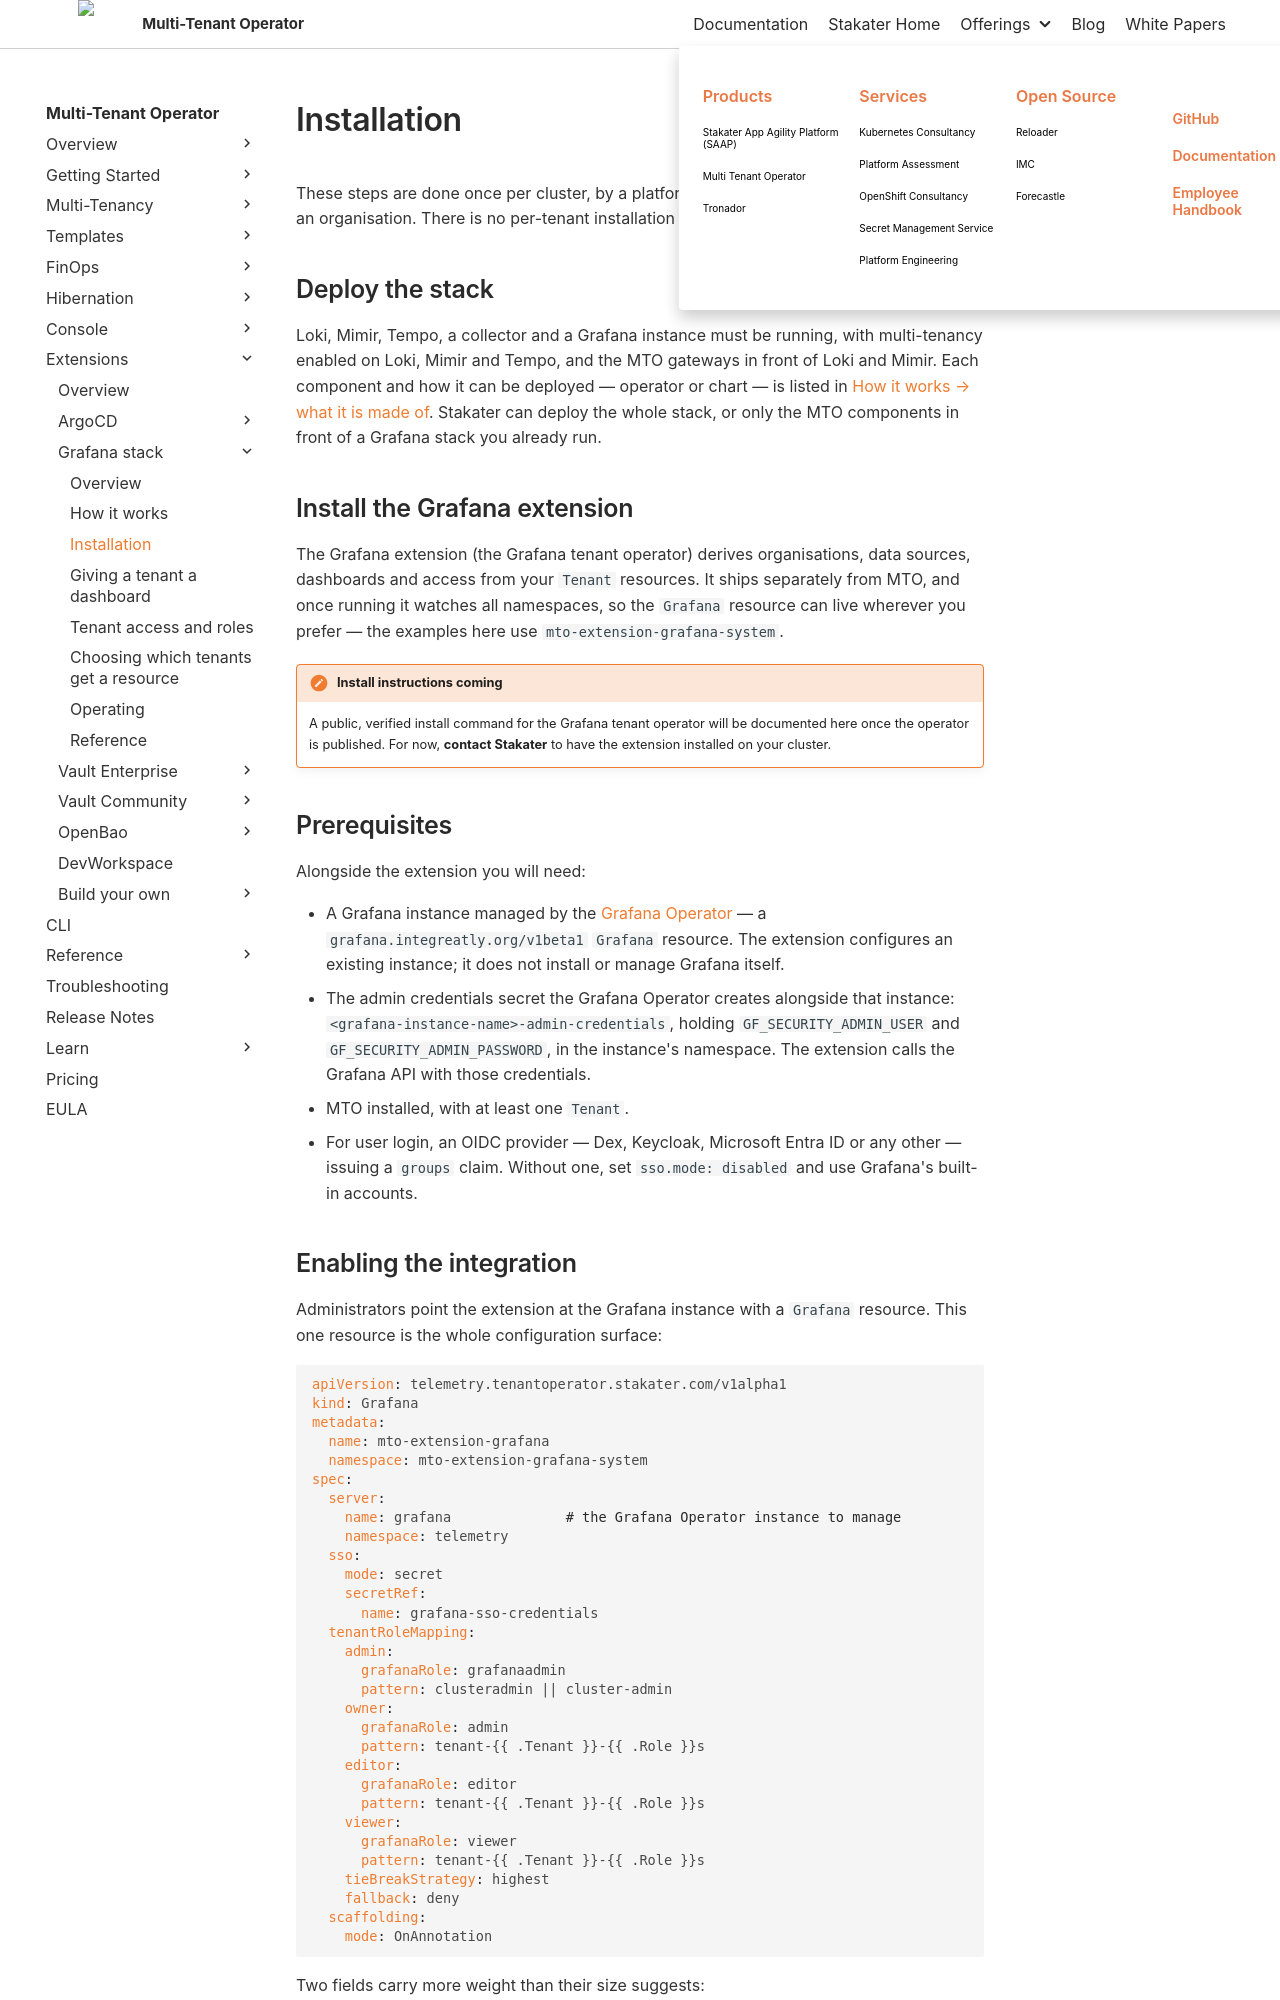

repository: stakater/mto-docs · page: 1.11/extensions/grafana-stack/installation.html · generator: mkdocs

# Installation

These steps are done once per cluster, by a platform administrator, before any tenant gets an organisation. There is no per-tenant installation step.

## Deploy the stack

Loki, Mimir, Tempo, a collector and a Grafana instance must be running, with multi-tenancy enabled on Loki, Mimir and Tempo, and the MTO gateways in front of Loki and Mimir. Each component and how it can be deployed — operator or chart — is listed in [How it works → what it is made of](how-it-works.md#what-it-is-made-of). Stakater can deploy the whole stack, or only the MTO components in front of a Grafana stack you already run.

## Install the Grafana extension

The Grafana extension (the Grafana tenant operator) derives organisations, data sources, dashboards and access from your `Tenant` resources. It ships separately from MTO, and once running it watches all namespaces, so the `Grafana` resource can live wherever you prefer — the examples here use `mto-extension-grafana-system`.

!!! note "Install instructions coming"
    A public, verified install command for the Grafana tenant operator will be documented here once the operator is published. For now, **contact Stakater** to have the extension installed on your cluster.

## Prerequisites

Alongside the extension you will need:

- A Grafana instance managed by the [Grafana Operator](https://grafana.github.io/grafana-operator/docs/) — a `grafana.integreatly.org/v1beta1` `Grafana` resource. The extension configures an existing instance; it does not install or manage Grafana itself.
- The admin credentials secret the Grafana Operator creates alongside that instance: `<grafana-instance-name>-admin-credentials`, holding `GF_SECURITY_ADMIN_USER` and `GF_SECURITY_ADMIN_PASSWORD`, in the instance's namespace. The extension calls the Grafana API with those credentials.
- MTO installed, with at least one `Tenant`.
- For user login, an OIDC provider — Dex, Keycloak, Microsoft Entra ID or any other — issuing a `groups` claim. Without one, set `sso.mode: disabled` and use Grafana's built-in accounts.
